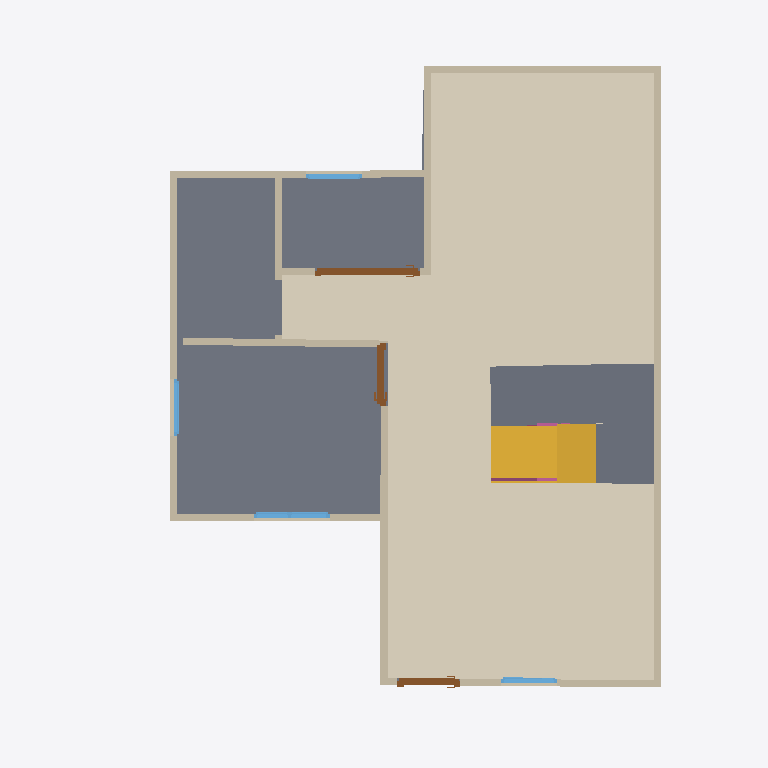
Plan cut of the same IFC building model at storey '2F' (level 0.00 m, cut at 1.40 m), seen from above with north up, elements coloured by IFC class: 12 walls (beige), 4 slabs (grey), 4 windows (light blue), 3 doors (brown), 2 railings (pink), 1 covering (cream), 1 stair flight (yellow). Cut surfaces are drawn darker.
Extent 10.0 m × 10.1 m × 7.1 m (x, y, z). Storeys (3): 2F at 0.00 m; GF at 0.00 m; Roof at 0.00 m. Elements (66): 30 IfcWall, 9 IfcDoor, 9 IfcWindow, 8 IfcRailing, 6 IfcSlab, 2 IfcStairFlight, 1 IfcCovering, 1 IfcRoof.

HEADER;
FILE_DESCRIPTION(('ViewDefinition[DesignTransferView]'),'2;1');
FILE_NAME('s04-activity.ifc','2026-10-05T20:16:04+08:00',(''),(''),'IfcOpenShell 0.8.5-post1','Bonsai 0.8.5-post1','Nobody');
FILE_SCHEMA(('IFC4'));
ENDSEC;
DATA;
#1=IFCPROJECT('2GnHYbvof8KPkkQCN2cpak',$,'My Project',$,$,$,$,(#10,#22),#5);
#27=IFCSITE('1VLHuwOVH9mwMwtNVO9BPJ',$,'My Site',$,$,#50,$,$,$,$,$,$,$,$);
#33=IFCBUILDING('1OGkO44UjDJARiS_Fyj$Zj',$,'My Building',$,$,#56,$,$,$,$,$,$);
#39=IFCBUILDINGSTOREY('0agIcJK8f40P3akb4J$2zH',$,'2F',$,$,#15192,$,$,$,$);
#63=IFCBUILDINGSTOREY('3JWZLjFTHEdvLTIKS$FQl5',$,'GF',$,$,#79,$,$,$,$);
#13833=IFCBUILDINGSTOREY('2FKEB_rgT2n9vkoDxs99h2',$,'Roof',$,$,#15282,$,$,$,$);
#15453=IFCCOVERING('2IZfYNcSzCovyedxcMTkk_',$,'Covering',$,$,#16039,#15467,$,$);
#2289=IFCSLAB('1b0RShBF54AfvYgtfXPlW4',$,'Slab',$,$,#2297,#2304,$,$);
#16509=IFCSLAB('3JEMHNudHEjfkgC98BOzqc',$,'Slab',$,$,#16885,#16523,$,$);
#15518=IFCSTAIRFLIGHT('34AqEKtl14gxe8U0uAC_eT',$,'StairFlight',$,$,#16069,#15527,$,8,7,0.22499999403953552,0.25,.STRAIGHT.);
#153=IFCWALL('379RqzMMT9sRKRpBOR0chr',$,'Wall',$,$,#1728,#159,$,$);
#16531=IFCSLAB('2Oyi4dGqD1NQ4mjDCKwfga',$,'Slab',$,$,#16880,#16545,$,$);
#15630=IFCSLAB('2NLu9sEx55Exkr0Z3QN9lm',$,'Slab',$,$,#16064,#15645,$,$);
#253=IFCWALL('16ecCB6x90ig5Z2WlPydEO',$,'Wall',$,$,#14613,#259,$,$);
#178=IFCWALL('1D4Eaaehz6ouYa1QP_dY2R',$,'Wall',$,$,#1253,#184,$,$);
#1133=IFCWALL('3vOJoBHFbASwEnGQwf6JlR',$,'Wall',$,$,#14590,#1139,$,$);
#1993=IFCWALL('1H7eGJcOb5Pvs7K9QyXL8w',$,'Wall',$,$,#2004,#1999,$,$);
#14001=IFCWALL('3xVtHx0tv8qgh5SjsZRiHa',$,'Wall',$,$,#14012,#14007,$,$);
#1554=IFCWALL('0qNHWyKeD2UOG4WfRzRQiY',$,'Wall',$,$,#1813,#1560,$,$);
#1579=IFCWALL('0CUz_ITWP45997_Z8$uC3r',$,'Wall',$,$,#1845,#1585,$,$);
#278=IFCWALL('2H2BI7bNn069OW0ONfSi5R',$,'Wall',$,$,#560,#284,$,$);
#2994=IFCWALL('04r0o_Bo1Fdw5MWPYW4wmI',$,'Wall',$,$,#3041,#3000,$,$);
#4667=IFCDOOR('2dW3hTSYPDxRu00sgkpVza',$,'Door',$,$,#13949,#4677,$,1.9501360654830933,1.4856815338134766,$,.SINGLE_SWING_LEFT.,$);
#15308=IFCWALL('26681cJH5Av8oDGgEIA7I1',$,'Wall',$,$,#15319,#15314,$,$);
#3237=IFCDOOR('2PCRBk9vzExhHV7ZEDnIRw',$,'Door',$,$,#8128,#3246,$,2.0,0.8999999761581421,$,.SINGLE_SWING_RIGHT.,$);
#2590=IFCDOOR('2Wf3sDtk54Pv$uLvqC36TM',$,'Door',$,$,#3398,#2599,$,2.0,0.8999999761581421,$,.SINGLE_SWING_LEFT.,$);
#14364=IFCWINDOW('25Terrx1nCbgkyFnSiph14',$,'Window',$,$,#15307,#14373,$,0.8999999761581421,1.0861330032348633,$,$,$);
#5444=IFCWINDOW('2H54NMsKv4Ses3QMuBI0V6',$,'Window',$,$,#6234,#5454,$,0.8999999761581421,0.8025646209716797,$,.SINGLE_PANEL.,$);
#873=IFCWALL('3WamPsnzT0Y8zG_PKhmx7G',$,'Wall',$,$,#2089,#879,$,$);
#14492=IFCWINDOW('1Qu5gbN5j8Y97BzWoQUmTt',$,'Window',$,$,#15297,#14501,$,0.8999999761581421,0.8025646209716797,$,$,$);
#7403=IFCWINDOW('08stO5cbT2Y9YCcdtBvn2s',$,'Window',$,$,#7467,#7412,$,0.8999999761581421,0.8025646209716797,$,$,$);
#16891=IFCRAILING('1j1Mbl50vDbP2Iot5VyC3A',$,'Railing',$,'FRAMELESS_PANEL',#18794,#16900,$,.USERDEFINED.);
#17122=IFCRAILING('2LFQVNWNv0lRmmCIQZwAS2',$,'Railing',$,'FRAMELESS_PANEL',#18799,#17135,$,.USERDEFINED.);
ENDSEC;
